Run: headless pygame with SDL's dummy video driver; simulated clock (each Clock.tick advances the game by its frame time, no real sleeping); random seed 0; keys injected as events and as key.get_pressed() state; mouse plan: one left click at the window centre at the start of phase 2, then a move to the lower-right quarter at the start of phase 3.
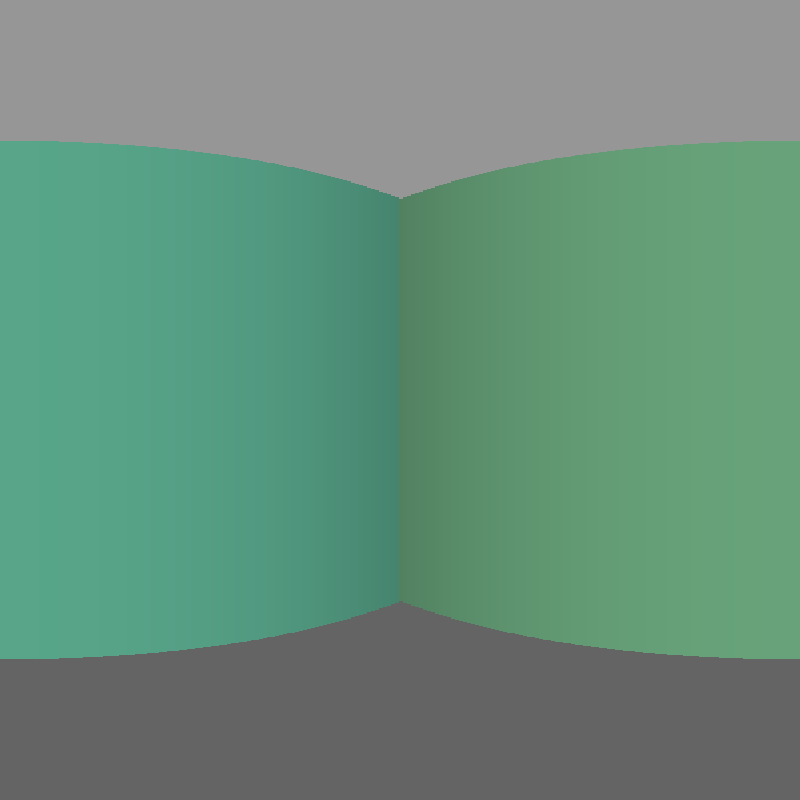
Frame 1 of 4 · flips 1–60 · no input
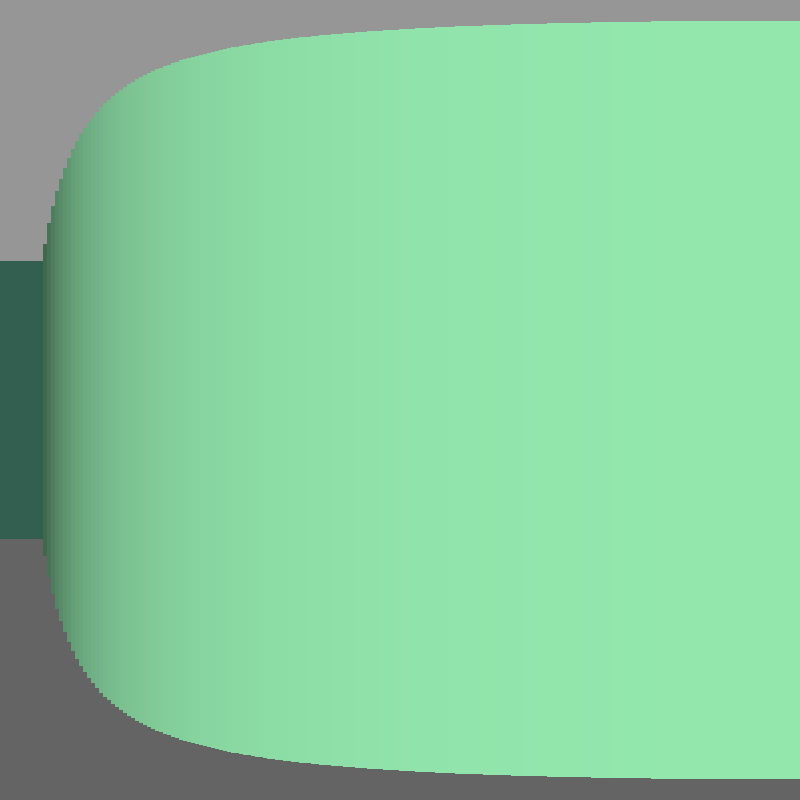
Frame 2 of 4 · flips 61–180 · clicked the window centre · tapped SPACE, RETURN · held RIGHT (→), D
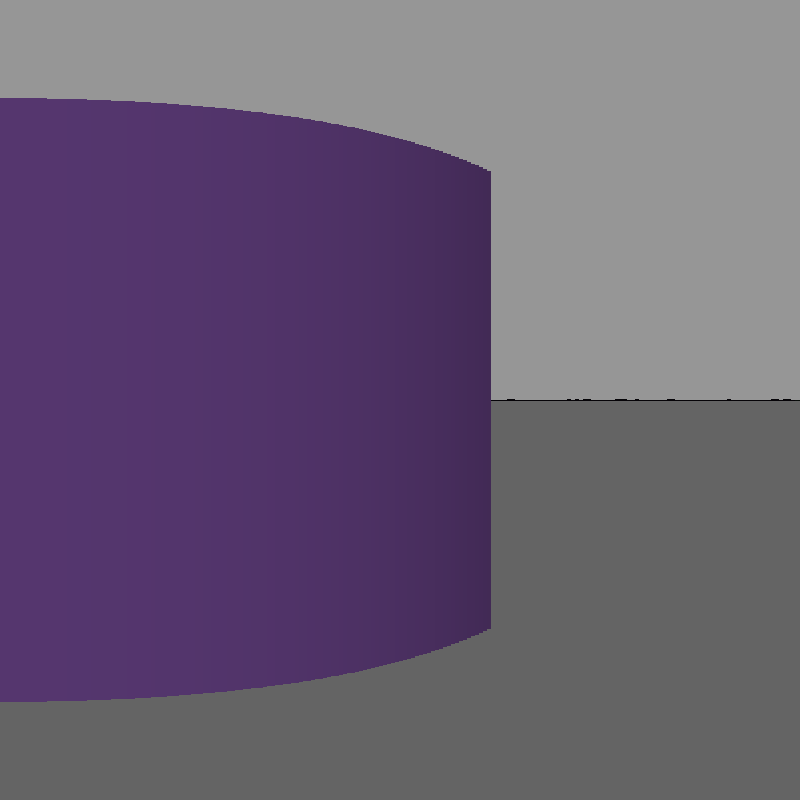
Frame 3 of 4 · flips 181–300 · moved the mouse to the lower-right quarter · held DOWN (↓), S
Frame 4 of 4 · flips 301–420 · held LEFT (←), A, UP (↑), W · screen same as frame 2, image omitted

The pygame program that drew these frames:

from random import randint

import pygame
import math

# Dimensions of the window
WIDTH = 800
HEIGHT = 800

# Preset colors
colors = {
    "RED": (255, 0, 0),
    "GREEN": (0, 255, 0),
    "BLUE": (0, 0, 255),
    "BLACK": (0, 0, 0),
    "WHITE": (255, 255, 255),
    "GRAY": (100, 100, 100),
    "LIGHT_GRAY": (150, 150, 150)
}

# Total number of rays
RAY_COUNT = 800

# Length/radius of Rays
GR = math.sqrt(math.pow(HEIGHT, 2) + math.pow(WIDTH, 2))

# Angle of each casted ray in radians
d = (360.0 / RAY_COUNT) * (math.pi / 180)


class Line:
    width = 1

    def __init__(self, p1, p2, color):
        self.p1 = p1
        self.p2 = p2
        self.color = color

    def get_length(self):
        return math.sqrt(math.pow(self.p2[0] - self.p1[0], 2) + math.pow(self.p2[1] - self.p1[1], 2))

    def getP1(self):
        return self.p1

    def setP1(self, p1):
        self.p1 = p1

    def getP2(self):
        return self.p2

    def setP2(self, p2):
        self.p2 = p2

    def getColor(self):
        return self.color

    def setColor(self, color):
        self.color = color

    def getWidth(self):
        return self.width

    def setWidth(self, width):
        self.width = width

    def draw(self, screen):
        pygame.draw.line(screen, self.getColor(), self.getP1(), self.getP2(), self.getWidth())


class Engine:
    # index of the ray in rays that should be drawn first
    rays_cast_index_start = 0

    # index of of the ray in rays that should be drawn last
    rays_cast_index_end = 0

    # index of the ray in rays that is in the center of the user's FOV cone
    center_cone_index = 0

    # index of the ray in rays that is at a right angle to the center_cone_index
    strafe_cone_index = 0

    # Angle relative to x = 0 which rays_cast_index starts
    rays_cast_rotation_angle = 0

    # Angle of the field of view cone
    fov_angle = 90

    # Ratio between fov_angle and 360 - used for maths
    fov_angle_ratio = fov_angle / 360

    # Number of degrees per rotation
    rotation_amount = 3

    # Amount to increment movement
    move_amount = 4

    # Current Position
    current_position = WIDTH / 2, HEIGHT / 2

    # Distance to complete darkness
    light_dist = 1200

    walls = []
    rays = []

    def __init__(self):
        # Initialize walls list
        self.genWalls()

        # Initialize rays list
        p1 = self.current_position
        for i in range(RAY_COUNT):
            x = (p1[0] + (GR * math.cos(d * i)))
            y = (p1[1] + (GR * math.sin(d * i)))
            p2 = x, y
            ray = Line(p1, p2, colors["WHITE"])
            self.rays.append(ray)

        self.rays_cast_rotation_angle = 0
        self.rays_cast_index_end = int((((self.fov_angle / 360) * RAY_COUNT) + ((self.rays_cast_rotation_angle / 360) * RAY_COUNT)))
        self.rays_cast_index_start = int(((self.rays_cast_rotation_angle / 360) * RAY_COUNT))


    def genWalls(self):
        # TODO: OMG FIX THIS, SOOO UGLY
        # Consider creating a randColor()
        wall_width = 5
        c1 = (randint(0, 255), randint(0, 255), randint(0, 255))
        c2 = (randint(0, 255), randint(0, 255), randint(0, 255))
        c3 = (randint(0, 255), randint(0, 255), randint(0, 255))
        c4 = (randint(0, 255), randint(0, 255), randint(0, 255))
        w1 = Line((0, 0), (WIDTH - 1, 0), c1)
        w2 = Line((WIDTH - 1, 0), (WIDTH - 1, HEIGHT - 1), c2)
        w3 = Line((WIDTH - 1, HEIGHT - 1), (0, HEIGHT - 1), c3)
        w4 = Line((0, HEIGHT - 1), (0, 0), c4)
        w1.setWidth(wall_width)
        w2.setWidth(wall_width)
        w3.setWidth(wall_width)
        w4.setWidth(wall_width)
        self.walls.append(w1)
        self.walls.append(w2)
        self.walls.append(w3)
        self.walls.append(w4)

    # Update all rays to current mouse position
    def update(self):
        p1 = self.current_position
        for i in range(RAY_COUNT):
            x = (p1[0] + (GR * math.cos(d * i)))
            y = (p1[1] + (GR * math.sin(d * i)))
            p2 = x, y
            self.rays[i].setP1(p1)
            self.rays[i].setP2(p2)

    # Draw all rays and walls to the screen
    def draw(self, screen):
        screen.fill(colors["BLACK"])
        pygame.draw.rect(screen, colors["LIGHT_GRAY"], (0, 0, WIDTH, int(HEIGHT / 2)))
        pygame.draw.rect(screen, colors["GRAY"], (0, int(HEIGHT / 2), WIDTH, HEIGHT))
        padding = 360 / self.fov_angle

        cast_rays = []
        # TODO: probs index out of bounds on these for loops
        # Decide which rays to be rendered
        if self.rays_cast_rotation_angle + self.fov_angle < 360:
            self.rays_cast_index_end = int(((self.fov_angle / 360) * RAY_COUNT) + ((self.rays_cast_rotation_angle / 360) * RAY_COUNT))
            self.rays_cast_index_start = int((self.rays_cast_rotation_angle / 360) * RAY_COUNT)
            self.center_cone_index = int(((self.fov_angle / 2) / 360) * RAY_COUNT + ((self.rays_cast_rotation_angle / 360) * RAY_COUNT))
            self.strafe_cone_index = int(((90 / 360) * RAY_COUNT) + (((self.fov_angle / 2) + self.rays_cast_rotation_angle) / 360) * RAY_COUNT)
            for i in range(self.rays_cast_index_start, self.rays_cast_index_end + 1):
                cast_rays.append(self.rays[i])
        else:
            self.rays_cast_index_start = int((self.rays_cast_rotation_angle / 360) * RAY_COUNT)
            self.rays_cast_index_end = int(((self.fov_angle / 360) * RAY_COUNT) + (((self.rays_cast_rotation_angle - 360) / 360) * RAY_COUNT))
            self.center_cone_index = int((((self.fov_angle / 2) / 360) * RAY_COUNT) + (((self.rays_cast_rotation_angle - 360) / 360) * RAY_COUNT))
            self.strafe_cone_index = int(((90 / 360) * RAY_COUNT) + ((((self.fov_angle / 2) + self.rays_cast_rotation_angle - 360) / 360) * RAY_COUNT))
            for i in range(self.rays_cast_index_start, RAY_COUNT):
                cast_rays.append(self.rays[i])
            for i in range(self.rays_cast_index_end):
                cast_rays.append(self.rays[i])

        fov_ray = self.get_fov_ray()

        for i in range(len(cast_rays)):
            hw1 = Line((0, 0), (0, 0), colors["BLACK"])
            hw2 = Line((0, 0), (0, 0), colors["BLACK"])

            rays_start_point = self.intersect(fov_ray, cast_rays[i])
            rays_end_point = cast_rays[i].getP2()

            # r = Line(rays_start_point, rays_end_point, colors["BLACK"])

            length = cast_rays[i].get_length()
            c = cast_rays[i].getColor()
            color = self.calc_dist_color(c, length)
            new_length = (((length / GR) * HEIGHT) - HEIGHT) / 2

            hw1.setP1((i * padding, HEIGHT / 2))
            hw1.setP2((i * padding, (HEIGHT / 2) + new_length))

            hw2.setP1((i * padding, HEIGHT / 2))
            hw2.setP2((i * padding, (HEIGHT / 2) - new_length))

            # hw1.setColor(cast_rays[i].getColor())
            # hw2.setColor(cast_rays[i].getColor())
            hw1.setColor(color)
            hw2.setColor(color)

            hw1.setWidth(int(padding))
            hw2.setWidth(int(padding))

            hw2.draw(screen)
            hw1.draw(screen)

    def calc_dist_color(self, col, l):
        c = []
        for i in range(len(col)):
            c.append(col[i] - (l / self.light_dist) * col[i])
            if c[i] < 0:
                c[i] = 0
        return c

    def move(self, keys):
        if keys[pygame.K_e]:
            if self.rays_cast_rotation_angle < 360:
                self.rays_cast_rotation_angle = self.rays_cast_rotation_angle + self.rotation_amount
            if self.rays_cast_rotation_angle > 359:
                self.rays_cast_rotation_angle = 0
        if keys[pygame.K_q]:
            if self.rays_cast_rotation_angle < 1:
                self.rays_cast_rotation_angle = 360
            if self.rays_cast_rotation_angle > 0:
                self.rays_cast_rotation_angle = self.rays_cast_rotation_angle - self.rotation_amount
        if keys[pygame.K_w]:
            p1 = self.current_position
            x = (p1[0] + (self.move_amount * math.cos(d * self.center_cone_index)))
            y = (p1[1] + (self.move_amount * math.sin(d * self.center_cone_index)))
            p2 = x, y
            self.current_position = p2
            return
        if keys[pygame.K_a]:
            p1 = self.current_position
            x = (p1[0] - (self.move_amount * math.cos(d * self.strafe_cone_index)))
            y = (p1[1] - (self.move_amount * math.sin(d * self.strafe_cone_index)))
            p2 = x, y
            self.current_position = p2
            return
        if keys[pygame.K_s]:
            p1 = self.current_position
            x = (p1[0] - (self.move_amount * math.cos(d * self.center_cone_index)))
            y = (p1[1] - (self.move_amount * math.sin(d * self.center_cone_index)))
            p2 = x, y
            self.current_position = p2
            return
        if keys[pygame.K_d]:
            p1 = self.current_position
            x = (p1[0] + (self.move_amount * math.cos(d * self.strafe_cone_index)))
            y = (p1[1] + (self.move_amount * math.sin(d * self.strafe_cone_index)))
            p2 = x, y
            self.current_position = p2
            return

    def get_fov_ray(self):
        # TODO: might be issue with not checking for end index being smaller than start index
        start_ray = self.rays[self.rays_cast_index_start]
        end_ray = self.rays[self.rays_cast_index_end]
        camera_distance = 100
        x1 = start_ray.getP1()[0] + (camera_distance * math.cos(d * self.rays_cast_index_start))
        y1 = start_ray.getP1()[1] + (camera_distance * math.sin(d * self.rays_cast_index_start))
        x2 = end_ray.getP1()[0] + (camera_distance * math.cos(d * self.rays_cast_index_end))
        y2 = end_ray.getP1()[1] + (camera_distance * math.sin(d * self.rays_cast_index_end))
        p1 = x1, y1
        p2 = x2, y2
        return Line(p1, p2, colors["BLUE"])

    def draw_caster(self, screen):
        screen.fill(colors["BLACK"])
        for wall in self.walls:
            wall.draw(screen)

        for ray in self.rays:
            ray.draw(screen)

    # Calculates a point of intersection between two lines, returns null if no intersection
    def intersect(self, wall, ray):
        p0 = wall.getP1()
        p1 = wall.getP2()
        p2 = ray.getP1()
        p3 = ray.getP2()

        s1 = (p1[0] - p0[0]), (p1[1] - p0[1])
        s2 = (p3[0] - p2[0]), (p3[1] - p2[1])

        den = (-s2[0] * s1[1] + s1[0] * s2[1])
        if den == 0:
            return None
        s = (-s1[1] * (p0[0] - p2[0]) + s1[0] * (p0[1] - p2[1])) / den
        t = (s2[0] * (p0[1] - p2[1]) - s2[1] * (p0[0] - p2[0])) / den

        if 0 <= s <= 1 and 0 <= t <= 1:
            return (p0[0] + (t * s1[0])), (p0[1] + (t * s1[1]))

        return None

    # Checks for collisions between all rays and walls
    def checkCollisions(self):
        for ray in self.rays:
            for wall in self.walls:
                p2 = self.intersect(wall, ray)
                if p2 is not None:
                    ray.setColor(wall.getColor())
                    ray.setP2(p2)

    def addWall(self, wall):
        self.walls.append(wall)

    def getWalls(self):
        return self.walls

    def getRays(self):
        return self.rays


class Display:

    def __init__(self):
        pygame.init()
        self.image = pygame.Surface((WIDTH, HEIGHT))
        self.image.fill((0, 101, 103))
        self.react = self.image.get_rect()
        self.screen = pygame.display.set_mode((WIDTH, HEIGHT))

    def update(self):
        pygame.display.flip()

    def getScreen(self):
        return self.screen


class Game:

    def __init__(self):
        pygame.init()
        pygame.display.set_caption("RayCaster")
        self.display = Display()
        self.engine = Engine()
        self.running = True
        self.clock = pygame.time.Clock()
        self.run()

    def run(self):
        ps = []
        while self.running:
            # Look through all events
            for event in pygame.event.get():
                if event.type == pygame.QUIT:
                    self.running = False
                if event.type == pygame.MOUSEBUTTONDOWN:
                    ps.append(pygame.mouse.get_pos())
                    if len(ps) > 1:
                        self.engine.addWall(Line(ps[0], ps[1], (randint(0, 255), randint(0, 255), randint(0, 255))))
                        ps.clear()

            keys = pygame.key.get_pressed()
            self.engine.move(keys)

            # Update rays
            self.engine.update()
            self.engine.checkCollisions()

            # Draw new rays
            self.engine.draw(self.display.getScreen())

            # Draw updated rays
            self.display.update()

            # Tick the clock
            self.clock.tick(60)
        pygame.quit()


game = Game()
